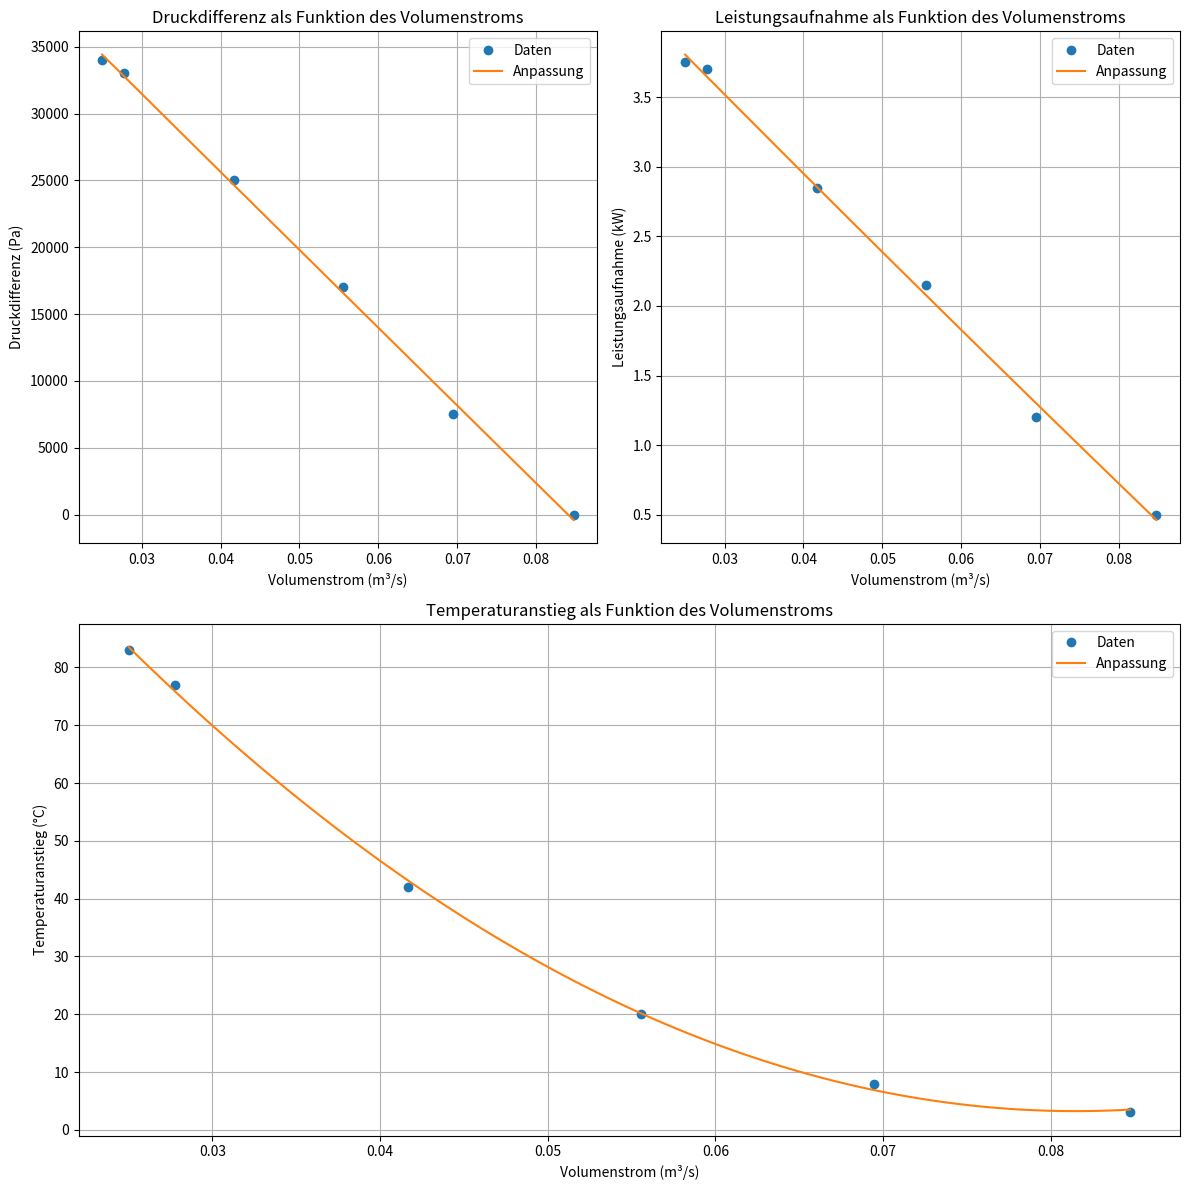
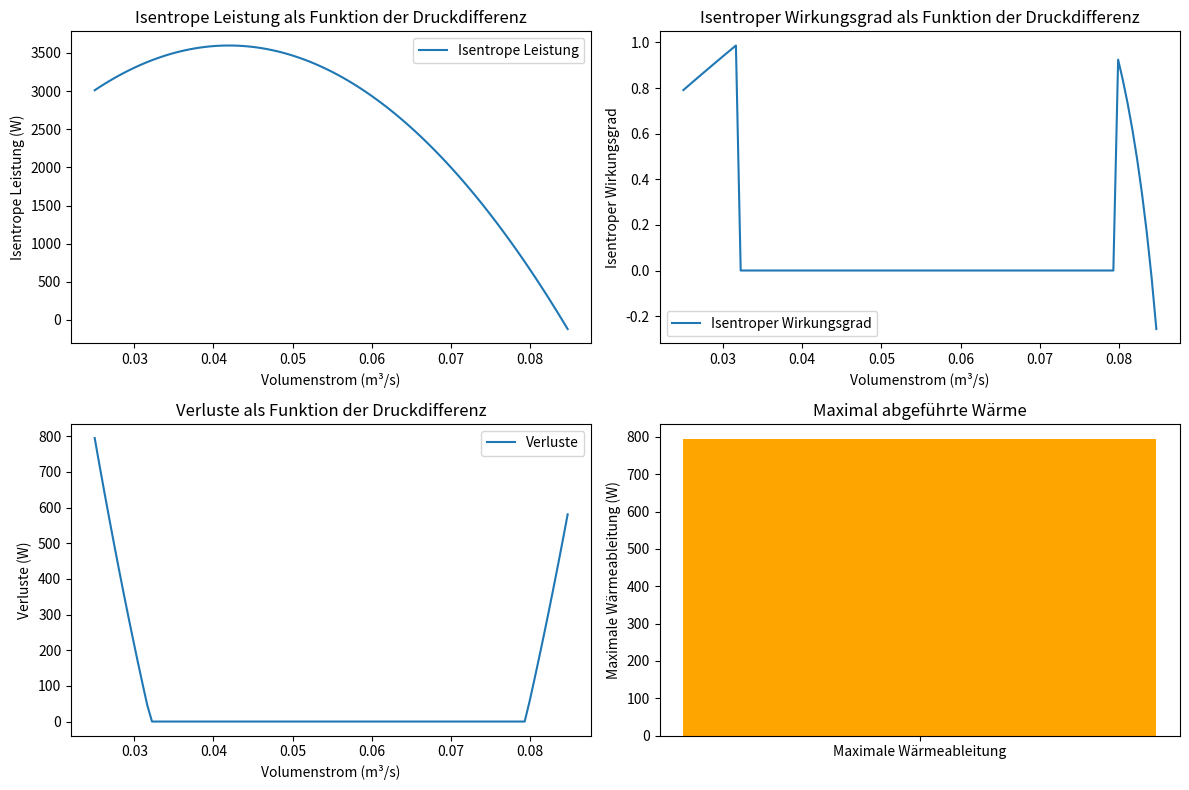

Recreate these plots in Python, in order.
"""
Dienstag, 03.11.24
[redacted]
--------------------------------
Aufgabe 4 - Datenanpassung
Teilaufgabe 1 - Funktion aus Daten
Teilaufgabe 2 - Parameter speichern
Teilaufgabe 3 - Berechnungen
Teilaufgabe 4 - maximal abgeführte Wärme
"""
import numpy as np
import pandas as pd
import matplotlib.pyplot as plt
from scipy.optimize import curve_fit

# Gegebene Daten (Abgelesen aus Datenblatt)
volume_flow_data = np.array([305, 250, 200, 150, 100, 90]) / 3600  # m³/h zu m³/s
pressure_diff_data = np.array([0, 75, 170, 250, 330, 340]) * 100  # mBar zu Pa
power_input_data = np.array([0.5, 1.2, 2.15, 2.85, 3.7, 3.75]) * 1000  # kW in W
temperature_increase_data = np.array([3, 8, 20, 42, 77, 83])  # °C

# Funktionen ---------------------------------------------------------------------------------
# Quadratische Funktion
def quadratic(x, a, b, c):
    return a * x ** 2 + b * x + c

def pressure_difference(v):
    return quadratic(v, *params_pressure)

def power_input(v):
    return quadratic(v, *params_power)

def temperature_increase(v):
    return quadratic(v, *params_temp)

# Aufgabe 1) Datenanpassung mit einer quadratischen Funktion
# Anpassung für Druckdifferenz, Leistungsaufnahme und Temperaturanstieg als Funktionen des Volumenstroms
# Kovarianzmatrix wird nicht genutzt, deswegen: _
params_pressure, _ = curve_fit(quadratic, volume_flow_data, pressure_diff_data)
params_power, _ = curve_fit(quadratic, volume_flow_data, power_input_data)
params_temp, _ = curve_fit(quadratic, volume_flow_data, temperature_increase_data)

# Aufgabe 2) Parameter speichern ----------------------------------------
parameter_data = {
    'Parameter': ['a', 'b', 'c'],
    'Druckdifferenz': params_pressure,
    'Leistungsaufnahme': params_power,
    'Temperaturanstieg': params_temp
}
parameter_df = pd.DataFrame(parameter_data)  # Erstellen eines DataFrames vom Dictionary
output_file = "parameter_speicherung.xlsx"
try:
    parameter_df.to_excel(output_file, index=False)  # DataFrame als Excel speichern und nur Daten speichern
    print(f"Parameter wurden in '{output_file}' gespeichert.")
except PermissionError:
    print(f"Fehler: Keine Berechtigung zum Speichern der Datei '{output_file}'")
except Exception as e:
    print(f"Fehler beim Speichern der Datei '{output_file}': {e}")

# Plotten der angepassten Funktionen (Aufgabe 1,2)) ---------------------------------------------------------
volume_flows = np.linspace(min(volume_flow_data), max(volume_flow_data), 100)
temperature_increases = [temperature_increase(v) for v in volume_flows]

plt.figure(figsize=(12, 12))

# Plot der Druckdifferenz
plt.subplot(2, 2, 1)
plt.plot(volume_flow_data, pressure_diff_data, 'o', label="Daten")
plt.plot(volume_flows, pressure_difference(volume_flows), '-', label="Anpassung")
plt.xlabel("Volumenstrom (m³/s)")
plt.ylabel("Druckdifferenz (Pa)")
plt.legend()
plt.grid()
plt.title("Druckdifferenz als Funktion des Volumenstroms")

# Plot der Leistungsaufnahme
plt.subplot(2, 2, 2)
plt.plot(volume_flow_data, power_input_data / 1000, 'o', label="Daten")
plt.plot(volume_flows, power_input(volume_flows) / 1000, '-', label="Anpassung")
plt.xlabel("Volumenstrom (m³/s)")
plt.ylabel("Leistungsaufnahme (kW)")
plt.legend()
plt.grid()
plt.title("Leistungsaufnahme als Funktion des Volumenstroms")

# Plot für Temperaturanstieg
plt.subplot(2, 1, 2)
plt.plot(volume_flow_data, temperature_increase_data, 'o', label="Daten")
plt.plot(volume_flows, temperature_increases, '-', label="Anpassung")
plt.xlabel("Volumenstrom (m³/s)")
plt.ylabel("Temperaturanstieg (°C)")
plt.legend()
plt.grid()
plt.title("Temperaturanstieg als Funktion des Volumenstroms")

plt.tight_layout()
plt.show()

# Aufgabe 3 und 4 ----------------------------------------------------------------------------------
k = 1.4  # Isentropenexponent für Luft

# Funktionen für die Aufgabe 3,4 -------------------------------------------
def isentropic_power(v):
    dP = pressure_difference(v)
    return v * dP * (k / (k - 1))

# Berechnung des Wirkungsgrads
def efficiency(v):
    P_isentropic = isentropic_power(v)
    P_actual = power_input(v)
    return P_isentropic / P_actual if P_actual > P_isentropic else 0

# Berechnung der Verluste
def losses(v):
    P_isentropic = isentropic_power(v)
    P_actual = power_input(v)
    return P_actual - P_isentropic if P_actual > P_isentropic else 0

volume_flows = np.linspace(min(volume_flow_data), max(volume_flow_data), 100)
isentropic_powers = [isentropic_power(v) for v in volume_flows]
efficiencies = [efficiency(v) for v in volume_flows]
losses_values = [losses(v) for v in volume_flows]

# Maximale Wärmeableitung als höchste Verlustleistung
max_heat_rejection = max(losses_values)

# Ausgabe der maximalen abgeführten Wärme
print(f"Maximal abzuführende Wärmeleistung (W): {max_heat_rejection}")

# Plot der Ergebnisse für Aufgabe 3 und 4
plt.figure(figsize=(12, 8))

# Plot der isentropen Leistung
plt.subplot(2, 2, 1)
plt.plot(volume_flows, np.array(isentropic_powers), label="Isentrope Leistung")
plt.xlabel("Volumenstrom (m³/s)")
plt.ylabel("Isentrope Leistung (W)")
plt.legend()
plt.title("Isentrope Leistung als Funktion der Druckdifferenz")

# Plot des isentropen Wirkungsgrades
plt.subplot(2, 2, 2)
plt.plot(volume_flows, efficiencies, label="Isentroper Wirkungsgrad")
plt.xlabel("Volumenstrom (m³/s)")
plt.ylabel("Isentroper Wirkungsgrad")
plt.legend()
plt.title("Isentroper Wirkungsgrad als Funktion der Druckdifferenz")

# Plot der Verluste
plt.subplot(2, 2, 3)
plt.plot(volume_flows, np.array(losses_values), label="Verluste")
plt.xlabel("Volumenstrom (m³/s)")
plt.ylabel("Verluste (W)")
plt.legend()
plt.title("Verluste als Funktion der Druckdifferenz")

# Darstellung der maximalen Wärmeableitung
plt.subplot(2, 2, 4)
plt.bar(["Maximale Wärmeableitung"], [max_heat_rejection], color="orange")
plt.ylabel("Maximale Wärmeableitung (W)")
plt.title("Maximal abgeführte Wärme")

plt.tight_layout()
plt.show()